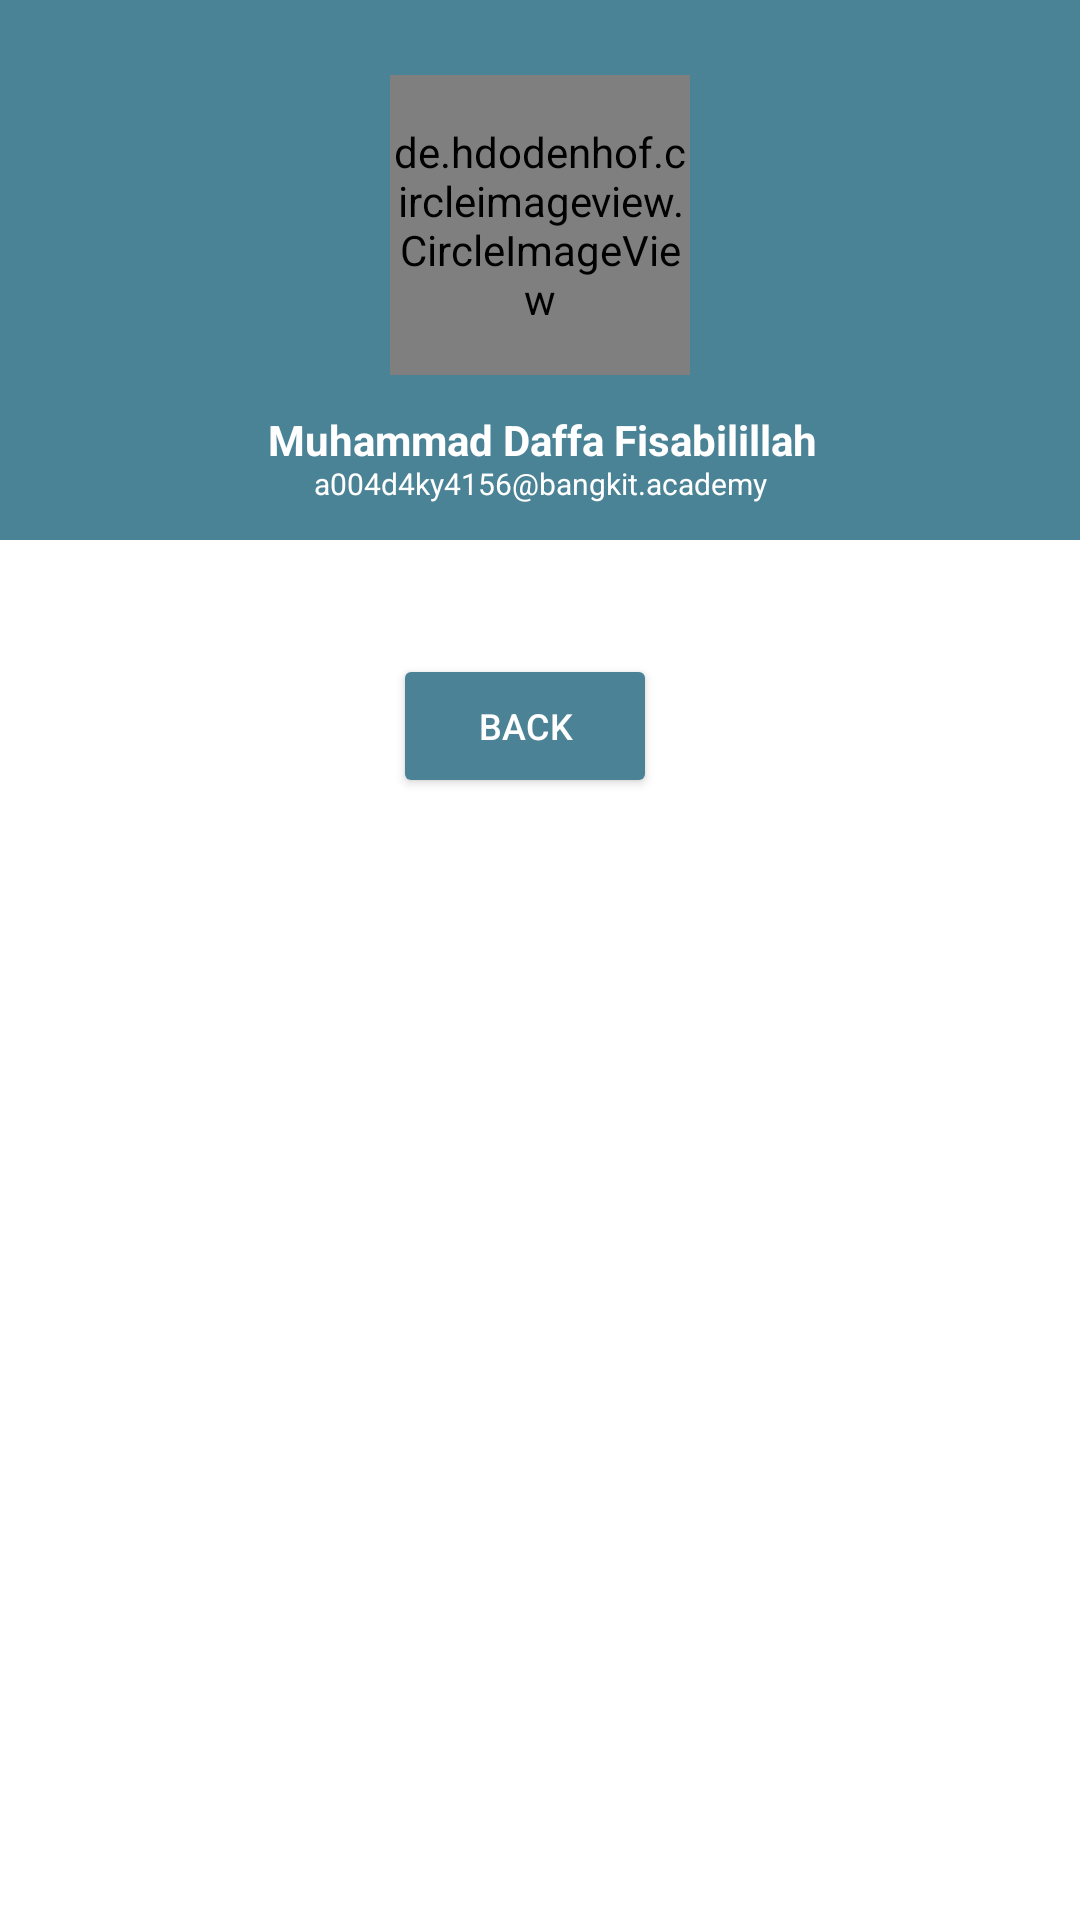

Reconstruct the res/layout file that produces this screen, plus the resources it refers to.
<!-- AndroidManifest.xml: application theme Base.Theme.MyRecyclerView -->
<!-- res/layout/about_move.xml -->
<?xml version="1.0" encoding="utf-8"?>
<androidx.constraintlayout.widget.ConstraintLayout xmlns:android="http://schemas.android.com/apk/res/android"
    xmlns:app="http://schemas.android.com/apk/res-auto"
    xmlns:tools="http://schemas.android.com/tools"
    android:layout_width="match_parent"
    android:layout_height="wrap_content"
    android:background="#FFFFFF"
    tools:context=".MoveActivity">


    <View
        android:id="@+id/background_top"
        android:layout_width="0dp"
        android:layout_height="0dp"
        android:background="#4B8396"
        app:layout_constraintDimensionRatio="2:1"
        app:layout_constraintEnd_toEndOf="parent"
        app:layout_constraintHorizontal_bias="0.0"
        app:layout_constraintStart_toStartOf="parent"
        app:layout_constraintTop_toTopOf="parent" />

    <de.hdodenhof.circleimageview.CircleImageView
        android:id="@+id/image_profile"
        android:layout_width="100dp"
        android:layout_height="100dp"
        android:layout_marginTop="20dp"
        android:layout_marginBottom="50dp"
        android:src="@drawable/photoprofile"
        app:civ_border_color="#FFF"
        app:civ_border_width="2dp"
        app:layout_constraintBottom_toBottomOf="@+id/background_top"
        app:layout_constraintEnd_toEndOf="parent"
        app:layout_constraintStart_toStartOf="parent"
        app:layout_constraintTop_toTopOf="parent" />

    <TextView
        android:id="@+id/text_email"
        android:layout_width="wrap_content"
        android:layout_height="wrap_content"
        android:layout_marginTop="5dp"
        android:text="@string/text_email"
        android:textColor="@color/white"
        android:textSize="10sp"
        app:layout_constraintBottom_toBottomOf="@+id/background_top"
        app:layout_constraintEnd_toEndOf="parent"
        app:layout_constraintStart_toStartOf="parent"
        app:layout_constraintTop_toTopOf="@+id/text_name" />

    <TextView
        android:id="@+id/text_name"
        android:layout_width="wrap_content"
        android:layout_height="wrap_content"
        android:layout_marginTop="12dp"
        android:text="@string/text_name"
        android:textColor="@color/white"
        android:textSize="14sp"
        android:textStyle="bold"
        app:layout_constraintEnd_toEndOf="parent"
        app:layout_constraintHorizontal_bias="0.505"
        app:layout_constraintStart_toStartOf="parent"
        app:layout_constraintTop_toBottomOf="@id/image_profile" />

    <Button
        android:id="@+id/button_back_to_menu"
        android:layout_width="wrap_content"
        android:layout_height="wrap_content"
        android:layout_marginTop="50dp"
        android:layout_marginBottom="480dp"
        android:backgroundTint="#4B8295"
        android:paddingStart="16dp"
        android:paddingTop="8dp"
        android:paddingEnd="16dp"
        android:paddingBottom="8dp"
        android:text="@string/button_back_to_menu"
        android:textColor="@android:color/white"
        android:textSize="12sp"
        app:layout_constraintBottom_toBottomOf="parent"
        app:layout_constraintEnd_toEndOf="parent"
        app:layout_constraintHorizontal_bias="0.482"
        app:layout_constraintStart_toStartOf="parent"
        app:layout_constraintTop_toBottomOf="@id/text_email"
        app:layout_constraintVertical_bias="0.0" />

</androidx.constraintlayout.widget.ConstraintLayout>
<!-- resources referenced by this layout -->
<resources>
  <color name="white">#FFFFFFFF</color>
  <!-- drawable photoprofile: jpeg bitmap (drawable, 142128 bytes) -->
  <string name="button_back_to_menu"> Back </string>
  <string name="text_email">a004d4ky4156@bangkit.academy</string>
  <string name="text_name">Muhammad Daffa Fisabilillah</string>
  <style name="Base.Theme.MyRecyclerView" parent="Theme.Material3.DayNight">
          
          <item name="colorPrimary">@color/gray</item>
          <item name="colorOnPrimary">@color/white</item>
          
          <item name="colorSecondary">@color/orange_light</item>
          <item name="colorOnSecondary">@color/black</item>
      </style>
  <color name="gray">#607D8B</color>
  <color name="orange_light">#FFAB91</color>
  <color name="black">#FF000000</color>
</resources>
